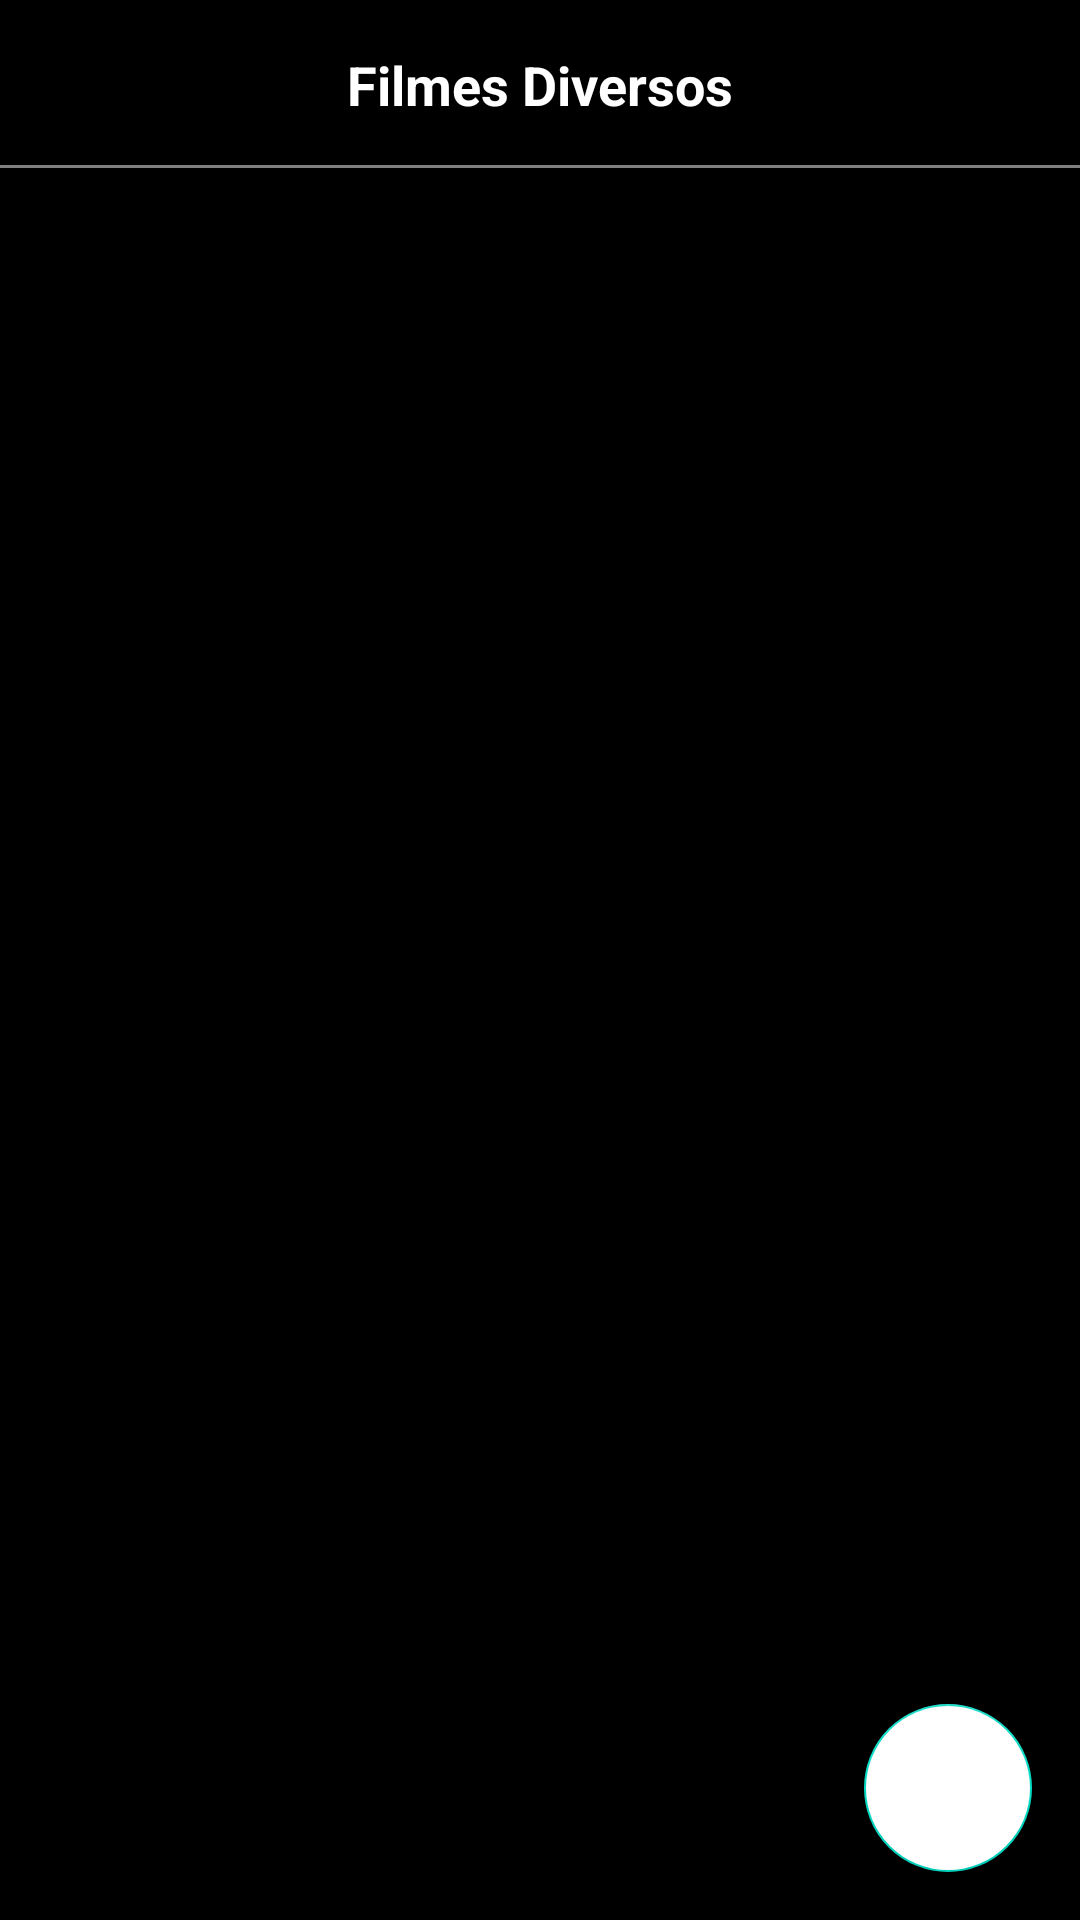

Produce the Android XML layout that renders to this screen, including the resource entries it uses.
<!-- AndroidManifest.xml: application theme Theme.AppFilmeList -->
<!-- res/layout/activity_main.xml -->
<?xml version="1.0" encoding="utf-8"?>
<androidx.constraintlayout.widget.ConstraintLayout xmlns:android="http://schemas.android.com/apk/res/android"
    xmlns:app="http://schemas.android.com/apk/res-auto"
    xmlns:tools="http://schemas.android.com/tools"
    android:layout_width="match_parent"
    android:layout_height="match_parent"
    android:background="@color/black"
    android:orientation="vertical"
    tools:context=".MainActivity">

    <include
        android:id="@+id/include"
        layout="@layout/toobar"
        app:layout_constraintEnd_toEndOf="parent"
        app:layout_constraintStart_toStartOf="parent"
        app:layout_constraintTop_toTopOf="parent" />

    <androidx.recyclerview.widget.RecyclerView
        android:id="@+id/recycler_filmes"
        android:layout_width="match_parent"
        android:layout_height="580dp"
        android:scrollbars="vertical"
        android:textAlignment="center"
        app:layout_constraintTop_toBottomOf="@+id/include"
        tools:layout_editor_absoluteX="16dp" />


    <com.google.android.material.floatingactionbutton.FloatingActionButton
        android:id="@+id/fab"
        android:layout_width="wrap_content"
        android:layout_height="wrap_content"
        android:layout_gravity="end|bottom"
        android:layout_margin="16dp"
        android:layout_marginEnd="24dp"
        android:layout_marginBottom="44dp"
        android:backgroundTint="@color/white"
        android:src="@drawable/ic_adicionar"
        app:layout_constraintBottom_toBottomOf="parent"
        app:layout_constraintEnd_toEndOf="parent" />


</androidx.constraintlayout.widget.ConstraintLayout>
<!-- res/layout/toobar.xml (included above) -->
<?xml version="1.0" encoding="utf-8"?>
<androidx.constraintlayout.widget.ConstraintLayout xmlns:android="http://schemas.android.com/apk/res/android"
    xmlns:app="http://schemas.android.com/apk/res-auto"
    xmlns:tools="http://schemas.android.com/tools"
    android:layout_width="match_parent"
    android:layout_height="?actionBarSize"
    android:background="@color/black">

    <TextView
        android:id="@+id/textView"
        android:layout_width="wrap_content"
        android:layout_height="wrap_content"
        android:text="Filmes Diversos"
        android:textColor="@color/white"
        android:textSize="18dp"
        android:textStyle="bold"
        app:layout_constraintBottom_toBottomOf="parent"
        app:layout_constraintEnd_toEndOf="parent"
        app:layout_constraintStart_toStartOf="parent"
        app:layout_constraintTop_toTopOf="parent" />

    <ImageView
        android:layout_width="match_parent"
        android:layout_height="1dp"
        android:alpha="0.5"
        android:background="@color/white"
        app:layout_constraintBottom_toBottomOf="parent"
        app:layout_constraintEnd_toEndOf="parent"
        app:layout_constraintStart_toStartOf="parent" />


</androidx.constraintlayout.widget.ConstraintLayout>
<!-- resources referenced by this layout -->
<resources>
  <style name="Theme.AppFilmeList" parent="Theme.MaterialComponents.DayNight.NoActionBar">
          
          <item name="colorPrimary">@color/purple_500</item>
          <item name="colorPrimaryVariant">@color/purple_700</item>
          <item name="colorOnPrimary">@color/white</item>
          
          <item name="colorSecondary">@color/teal_200</item>
          <item name="colorSecondaryVariant">@color/teal_700</item>
          <item name="colorOnSecondary">@color/black</item>
          
          <item name="android:statusBarColor" tools:targetApi="l">?attr/colorPrimaryVariant</item>
          
          <item name="android:windowBackground">@android:color/white</item>
      </style>
  <!-- not gathered from this repository: default colours our renderer supplied (Android Studio template values) -->
  <color name="purple_500">#FF6200EE</color>
  <color name="purple_700">#FF3700B3</color>
  <color name="teal_200">#FF03DAC5</color>
  <color name="teal_700">#FF018786</color>
  <color name="black">#FF000000</color>
  <color name="white">#FFFFFFFF</color>
</resources>
